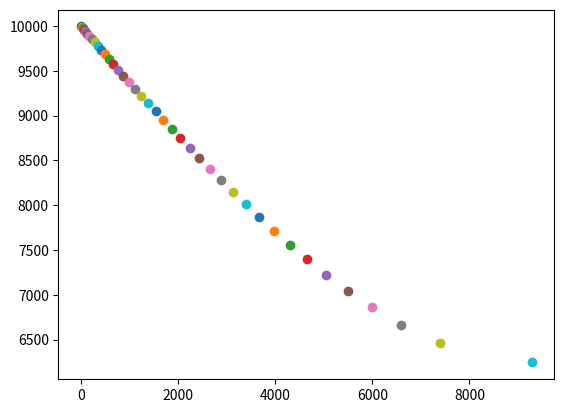

The matplotlib source for this figure:
import math
import matplotlib.pyplot as plt

G = 6.673 * (10 ** (-11))
DRAWING_SCALE = 10**-5
DRAWING_SCREEN_OFFSET = (800, 500)
def get_gravitational_force(m1, m2, d):
    return G*m1*m2*10**-6/d**2 * (-1 if d < 0 else 1) ### unit adjustment: length in km

class Object:
    def __init__(self, name:str, mass, radius, init_pos:tuple, init_vec:tuple, init_accel:tuple=(0,0)):
        self.name = name
        self.mass = mass
        self.radius = radius
        self.pos = list(init_pos)
        self.vec = list(init_vec)
        self.accel = list(init_accel)
    def update(self):
        self.vec[0] += self.accel[0]
        self.vec[1] += self.accel[1]
        self.pos[0] += self.vec[0]
        self.pos[1] += self.vec[1]
    def _calculate_distance_from(self, object):
        distance_vec = (object.pos[0] - self.pos[0], object.pos[1] - self.pos[1]) ### direction: from 'self' to 'object'
        distance = int(math.sqrt(distance_vec[0]**2 + distance_vec[1]**2))  ### Use integer part only
        if distance <= (self.radius + object.radius):
            print("Collision between %s and %s!" % (self.name, object.name))
            plt.show()
            exit(1)
        return distance, distance_vec
    def estimate_gravitational_force_from(self, object):
        '''
        Estimate gravitation force(=acceleration) from the given 'object' and update the self.accel value accordingly.
        The updated self.accel value shall be applied to the kinetic status of the instance when self.update() is invoked.
        :param object: Target Object instance to estimate gravitational force from.
        :return: None
        '''
        if type(object) is not Object:
            raise TypeError(object)
        distance, distance_vec = self._calculate_distance_from(object)
        force_vec = [get_gravitational_force(self.mass, object.mass, dv) for dv in distance_vec]
        self.accel = [force/self.mass for force in force_vec]
    def draw(self):
        plt.scatter(self.pos[0], self.pos[1])
        print(f'{self.name}: {self.pos[0]}, {self.pos[1]}')


if __name__ == "__main__":
    '''
    Units
    Mass: kg
    Length: km
    Speed: km/s
    Acceleration: km/s^2
    Time: second
    Force: Newton
    '''
    earth = Object("Earth", 5.98*10**24, 6.38*10**3, (8000, 0), (0, 0))
    asteroid = Object("Asteroid", 2*10**5, 50, (0, 10000), (0, 0))

    for _ in range(50):
        #force_to_earth = earth.estimate_gravitational_force_from(asteroid)
        force_to_asteroid = asteroid.estimate_gravitational_force_from(earth)
        #earth.update()
        asteroid.update()
        #earth.draw()
        asteroid.draw()

    plt.show()

    exit("\nSimulation ends.")